3-way image classification set "hand_gestures_data" from GitHub (abhishekjagtap1/Control_MountainCar-v0_using_Hand_Gestures_Real_Time); label vocabulary: move back, move forward, stop sign.

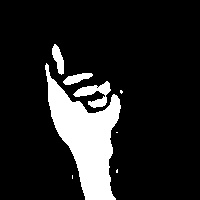
Label: stop sign

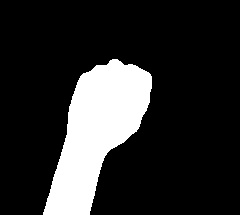
Label: move back

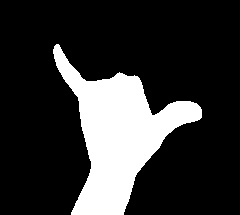
Label: stop sign

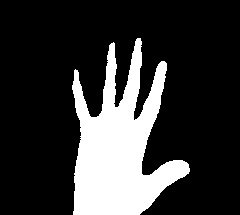
Label: move forward

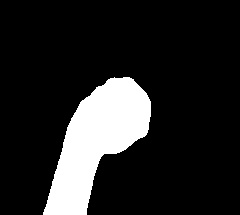
Label: move back

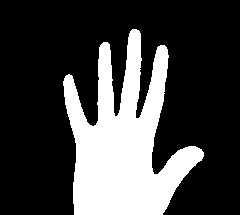
Label: move forward
